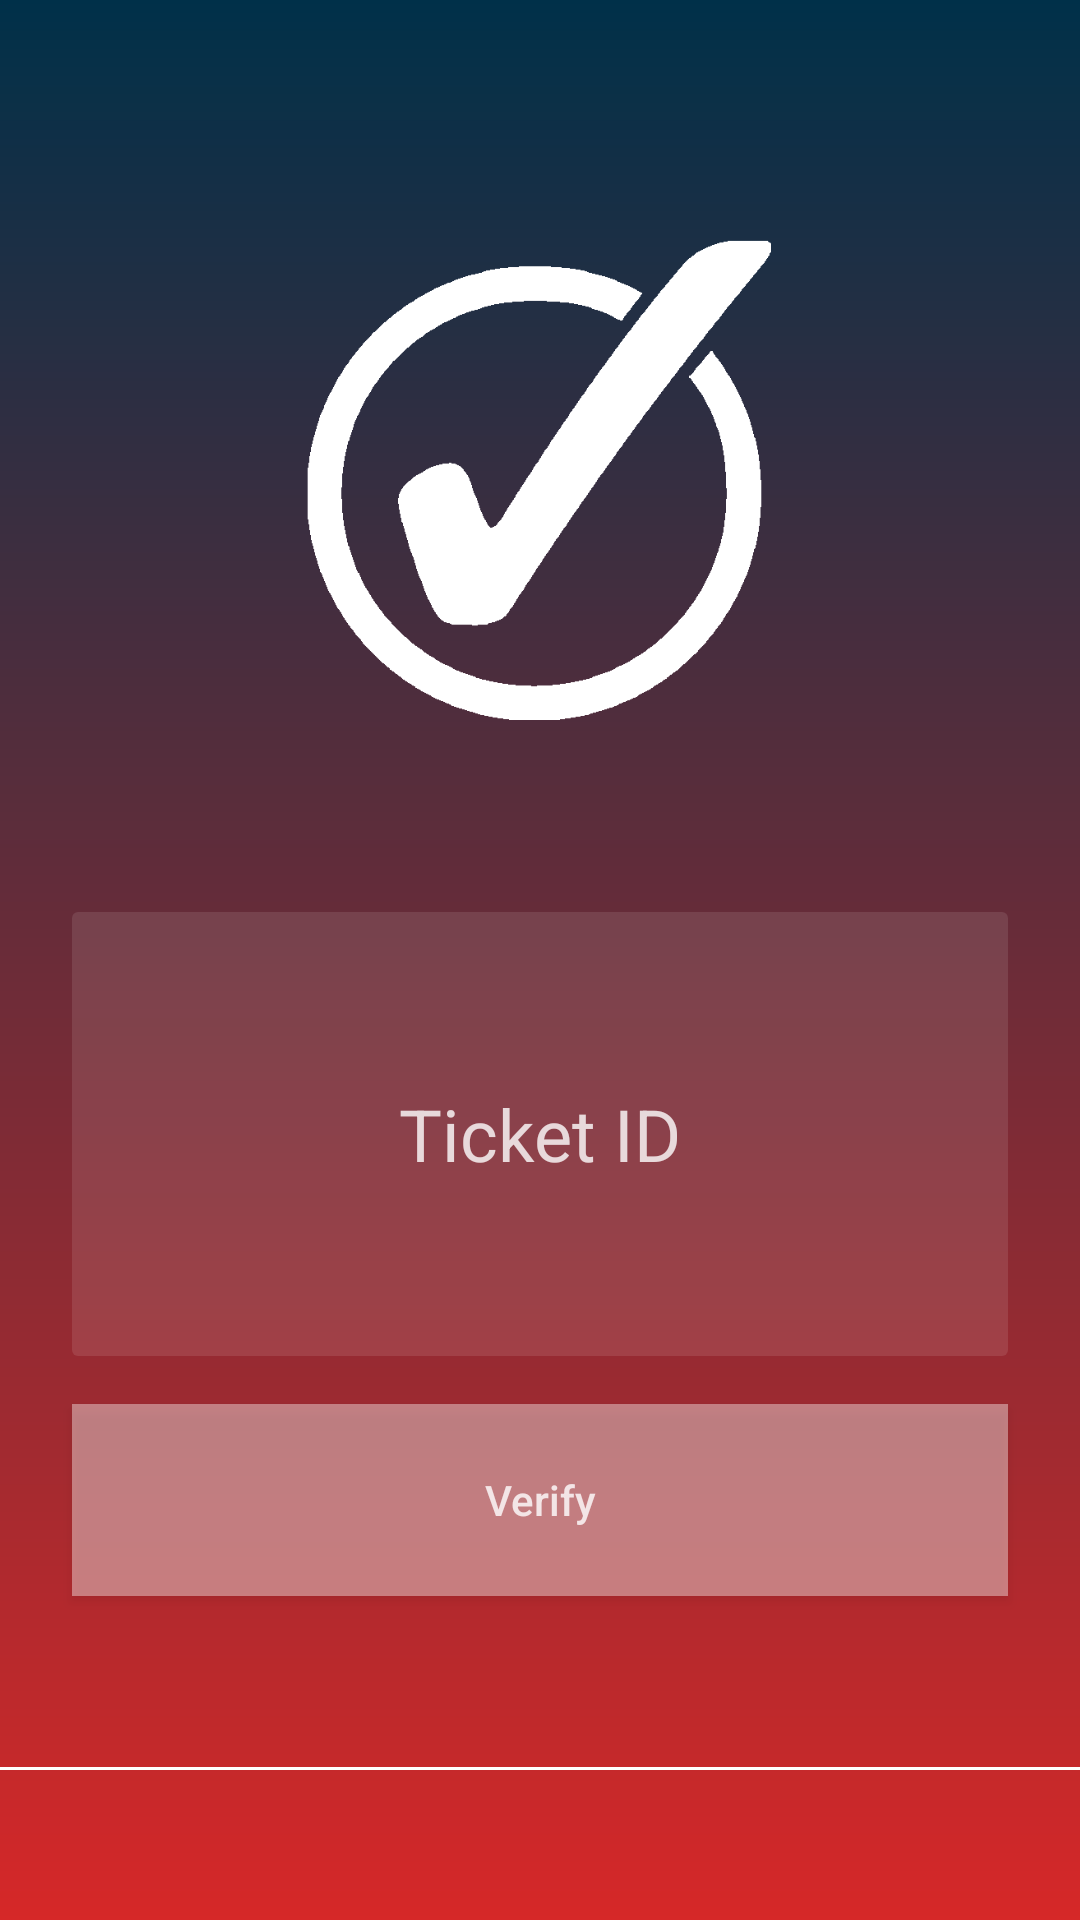

Write the Android layout XML for this screen, with the resource values it uses.
<!-- AndroidManifest.xml: application theme Theme.TickIt -->
<!-- res/layout/activity_owner_ticket_scanner.xml -->
<?xml version="1.0" encoding="utf-8"?>
<androidx.constraintlayout.widget.ConstraintLayout xmlns:android="http://schemas.android.com/apk/res/android"
    xmlns:app="http://schemas.android.com/apk/res-auto"
    xmlns:tools="http://schemas.android.com/tools"
    android:layout_width="match_parent"
    android:layout_height="match_parent"
    android:background="@drawable/bg_main"
    tools:context=".OwnerLogin">

    <androidx.constraintlayout.widget.Guideline
        android:id="@+id/guideline_left"
        android:layout_width="wrap_content"
        android:layout_height="wrap_content"
        android:orientation="vertical"
        app:layout_constraintGuide_begin="24dp" />

    <androidx.constraintlayout.widget.Guideline
        android:id="@+id/guideline_right"
        android:layout_width="wrap_content"
        android:layout_height="wrap_content"
        android:orientation="vertical"
        app:layout_constraintGuide_end="24dp" />

    <ImageView
        android:id="@+id/Logo"
        android:layout_width="160dp"
        android:layout_height="160dp"
        android:layout_marginTop="80dp"
        android:src="@drawable/white_check_mark_symbol_11549993297psg7f12raf"
        app:layout_constraintEnd_toStartOf="@+id/guideline_right"
        app:layout_constraintHorizontal_bias="0.498"
        app:layout_constraintStart_toStartOf="@+id/guideline_left"
        app:layout_constraintTop_toTopOf="parent" />

    <EditText
        android:id="@+id/InputTicketID"
        android:layout_width="0dp"
        android:layout_height="148dp"
        android:layout_marginTop="64dp"
        android:background="@drawable/et_bg"
        android:gravity="center"
        android:hint="Ticket ID"
        android:padding="16dp"
        android:textSize="24dp"
        android:textColor="@color/text_details"
        android:textColorHint="@color/text_details"
        app:layout_constraintEnd_toStartOf="@id/guideline_right"
        app:layout_constraintStart_toStartOf="@id/guideline_left"
        app:layout_constraintTop_toBottomOf="@+id/Logo" />

    <Button
        android:id="@+id/VerifyTicketID"
        android:layout_width="0dp"
        android:layout_height="64dp"
        android:layout_marginBottom="16dp"
        android:background="@color/text_details_medium"
        android:layout_marginTop="16dp"
        android:text="Verify"
        android:textAllCaps="false"
        android:textColor="@color/text_details"
        app:layout_constraintEnd_toStartOf="@+id/guideline_right"
        app:layout_constraintStart_toStartOf="@+id/guideline_left"
        app:layout_constraintTop_toBottomOf="@+id/InputTicketID" />

    <View
        android:id="@+id/footer_line"
        android:layout_width="0dp"
        android:layout_height="1dp"
        android:layout_marginBottom="50dp"
        android:background="#fff"
        app:layout_constraintBottom_toBottomOf="parent"
        tools:ignore="MissingConstraints" />


</androidx.constraintlayout.widget.ConstraintLayout>
<!-- resources referenced by this layout -->
<resources>
  <color name="text_details">#CCFFFFFF</color>
  <color name="text_details_medium">#66FFFFFF</color>
  <!-- drawable bg_main (drawable) -->
  <?xml version="1.0" encoding="utf-8"?>
  <shape xmlns:android="http://schemas.android.com/apk/res/android">
      <gradient
          android:startColor="@color/colorPrimary"
          android:endColor="@color/colorSecondary"
          android:angle="-45" />
  </shape>
  <!-- drawable et_bg (drawable) -->
  <?xml version="1.0" encoding="utf-8"?>
  <shape xmlns:android="http://schemas.android.com/apk/res/android">
      <solid android:color="@color/text_details_light" />
      <corners android:radius="2dp" />
  
  </shape>
  <!-- drawable white_check_mark_symbol_11549993297psg7f12raf: png bitmap (drawable, 5305 bytes) -->
  <style name="Theme.TickIt" parent="Theme.AppCompat.Light.NoActionBar">
          
          <item name="colorPrimary">@color/colorPrimary</item>
          <item name="colorSecondary">@color/colorSecondary</item>
          <item name="colorTertiary">@color/colorTertiary</item>
  
  
      </style>
  <color name="colorPrimary">#003049</color>
  <color name="colorSecondary">#D62828</color>
  <color name="text_details_light">#1aFFFFFF</color>
  <color name="colorTertiary">#F77F00</color>
</resources>
